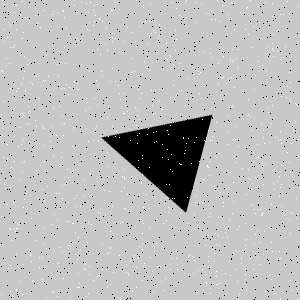

Source data for this figure (header and first rows):
Type, X, Y
Salt, 2, 0
Salt, 148, 10
Salt, 174, 198
Salt, 72, 182
Salt, 70, 298
Salt, 199, 161
Salt, 216, 271
Salt, 236, 162
Salt, 144, 61
Salt, 161, 281
Salt, 206, 13
Salt, 78, 89
Salt, 162, 109
Salt, 121, 191
Salt, 102, 75
Salt, 52, 224
Salt, 155, 113
Salt, 69, 119
Salt, 142, 233
Salt, 223, 202
Salt, 23, 207
Salt, 172, 171
Salt, 107, 282
Salt, 283, 57
Salt, 248, 178
Salt, 62, 137
Salt, 166, 220
Salt, 249, 259
Salt, 186, 17
Salt, 210, 293
Salt, 36, 126
Salt, 130, 44
Salt, 154, 251
Salt, 230, 172
Salt, 198, 270
Salt, 159, 35
Salt, 245, 245
Salt, 203, 179
Salt, 136, 0
Salt, 211, 108
Salt, 197, 225
Salt, 7, 37
Salt, 278, 275
Salt, 107, 51
Salt, 206, 274
Salt, 89, 266
Salt, 110, 231
Salt, 146, 242
Salt, 85, 269
Salt, 101, 154
Salt, 167, 149
Salt, 2, 71
Salt, 1, 216
Salt, 186, 237
Salt, 253, 162
Salt, 158, 37
Salt, 102, 269
Salt, 98, 140
Salt, 243, 216
Salt, 233, 75
... 1,740 more rows
